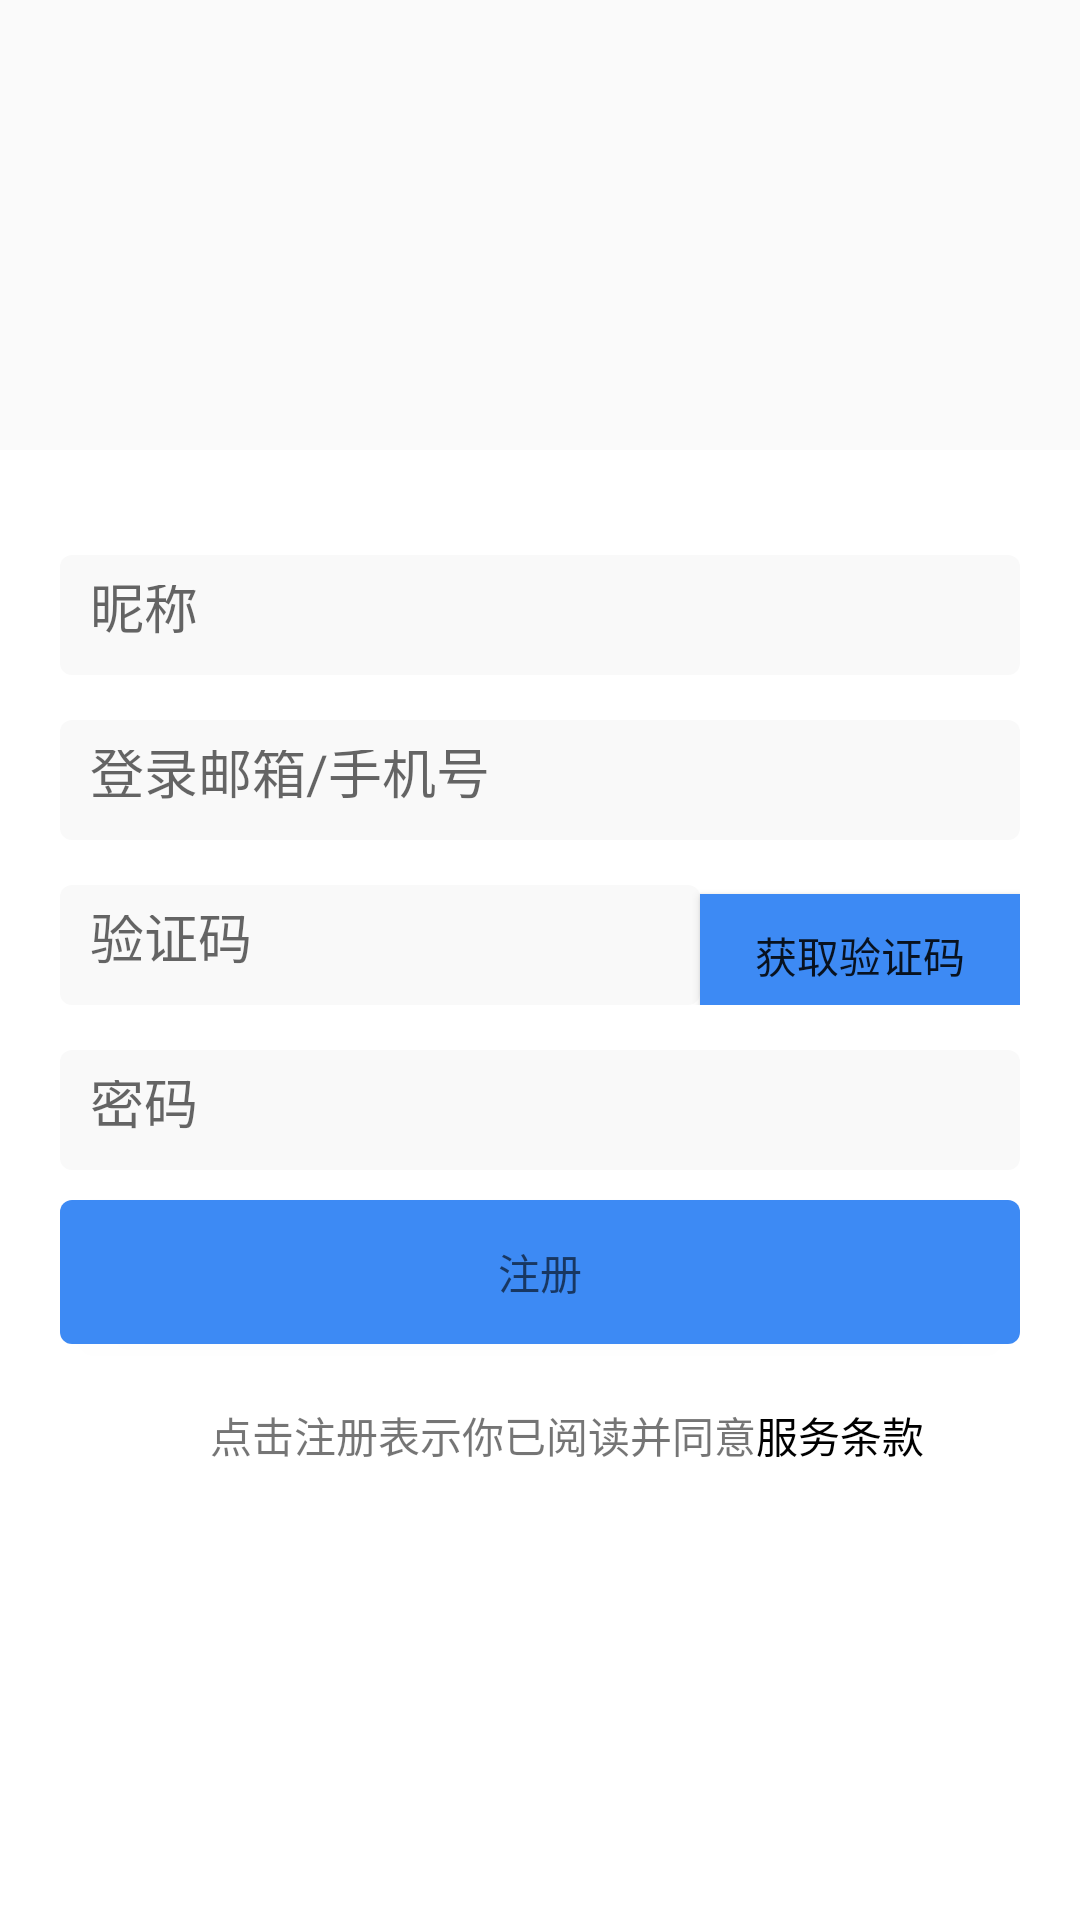

This screen was rendered from an Android layout file. Write that file and the resources it references.
<!-- AndroidManifest.xml: application theme AppTheme -->
<!-- res/layout/activity_zhuce.xml -->
<?xml version="1.0" encoding="utf-8"?>

<LinearLayout xmlns:android="http://schemas.android.com/apk/res/android"
    android:layout_width="match_parent"
    android:layout_height="match_parent"
    android:orientation="vertical">

    <LinearLayout
        android:layout_width="match_parent"
        android:layout_height="150dp"
        android:background="@drawable/registerback">

        <ImageView
            android:layout_width="wrap_content"
            android:layout_height="wrap_content"
            android:padding="10dp"
            android:src="@drawable/navigationbarback" />
    </LinearLayout>

    <LinearLayout
        android:layout_width="match_parent"
        android:layout_height="match_parent"
        android:background="@color/zheci_backgournd"
        android:orientation="vertical"
        android:padding="20dp">

        <EditText
            android:layout_width="match_parent"
            android:layout_height="40dp"
            android:layout_marginTop="15dp"
            android:background="@drawable/zhuce_et_round"
            android:hint="@string/zhuce_name"
            android:padding="10dp" />

        <EditText
            android:layout_width="match_parent"
            android:layout_height="40dp"
            android:layout_marginTop="15dp"
            android:background="@drawable/zhuce_et_round"
            android:hint="@string/zhuce_phonenumber"
            android:padding="10dp" />

        <LinearLayout
            android:layout_width="match_parent"
            android:layout_height="wrap_content"
            android:orientation="horizontal">

            <EditText
                android:layout_width="0dp"
                android:layout_height="40dp"
                android:layout_marginTop="15dp"
                android:layout_weight="2"
                android:background="@drawable/zhuce_et_round"
                android:hint="@string/zhuce_yanzhengma"
                android:padding="10dp" />

            <Button
                android:layout_width="0dp"
                android:layout_height="40dp"
                android:layout_marginTop="15dp"
                android:layout_weight="1"
                android:background="@color/denglubutton"
                android:padding="10dp"
                android:text="@string/zhuce_huoquyanzhengma" />

        </LinearLayout>

        <EditText
            android:layout_width="match_parent"
            android:layout_height="40dp"
            android:layout_marginTop="15dp"
            android:background="@drawable/zhuce_et_round"
            android:hint="@string/zhuce_password"
            android:padding="10dp" />

        <Button
            android:id="@+id/bt_denglu"
            android:layout_width="match_parent"
            android:layout_height="wrap_content"
            android:layout_marginTop="10dp"
            android:background="@drawable/click_btn_blue_round"
            android:hint="@string/zhuce_button" />

        <LinearLayout
            android:layout_width="match_parent"
            android:layout_height="wrap_content"
            android:orientation="horizontal"
            android:padding="20dp">

            <TextView
                android:layout_width="wrap_content"
                android:layout_height="wrap_content"
                android:layout_marginLeft="30dp"
                android:text="@string/zhuce_hint" />

            <TextView
                android:layout_width="wrap_content"
                android:layout_height="wrap_content"
                android:text="@string/zhuce_hints"
                android:textColor="@color/zhuce_tv" />

        </LinearLayout>

    </LinearLayout>


</LinearLayout>
<!-- resources referenced by this layout -->
<resources>
  <color name="denglubutton">#3D8AF4</color>
  <color name="zheci_backgournd">#FFFFFF</color>
  <color name="zhuce_tv">#000000</color>
  <!-- drawable click_btn_blue_round (drawable) -->
  <?xml version="1.0" encoding="utf-8"?>
  
  <selector xmlns:android="http://schemas.android.com/apk/res/android" android:enterFadeDuration="0" android:exitFadeDuration="@android:integer/config_shortAnimTime">
  
      <item android:state_enabled="false">
          <shape android:shape="rectangle">
              <solid android:color="@color/zheci_backgournd" />
              <corners android:radius="4dp" />
          </shape>
      </item>
  
  
      <item>
          <shape android:shape="rectangle">
              <solid android:color="@color/denglubutton" />
              <corners android:radius="4dp" />
          </shape>
      </item>
  
  </selector>
  <!-- drawable zhuce_et_round (drawable) -->
  <?xml version="1.0" encoding="utf-8"?>
  
  <selector xmlns:android="http://schemas.android.com/apk/res/android" android:enterFadeDuration="0" android:exitFadeDuration="@android:integer/config_shortAnimTime">
  
  
  
  
  
      <item>
          <shape android:shape="rectangle">
              <solid android:color="@color/zhuce_et_background" />
              <corners android:radius="4dp" />
          </shape>
      </item>
  
  </selector>
  <string name="zhuce_button">注册</string>
  <string name="zhuce_hint">点击注册表示你已阅读并同意</string>
  <string name="zhuce_hints">服务条款</string>
  <string name="zhuce_huoquyanzhengma">获取验证码</string>
  <string name="zhuce_name">昵称</string>
  <string name="zhuce_password">密码</string>
  <string name="zhuce_phonenumber">登录邮箱/手机号</string>
  <string name="zhuce_yanzhengma">验证码</string>
  <style name="AppTheme" parent="Theme.AppCompat.Light.NoActionBar">
          
          <item name="colorPrimary">@color/colorPrimary</item>
          <item name="colorPrimaryDark">@color/colorPrimaryDark</item>
          <item name="colorAccent">@color/colorAccent</item>
      </style>
      //竖线
  <color name="zhuce_et_background">#F9F9F9</color>
  <color name="colorPrimary">#3F51B5</color>
  <color name="colorPrimaryDark">#303F9F</color>
  <color name="colorAccent">#FF4081</color>
</resources>
